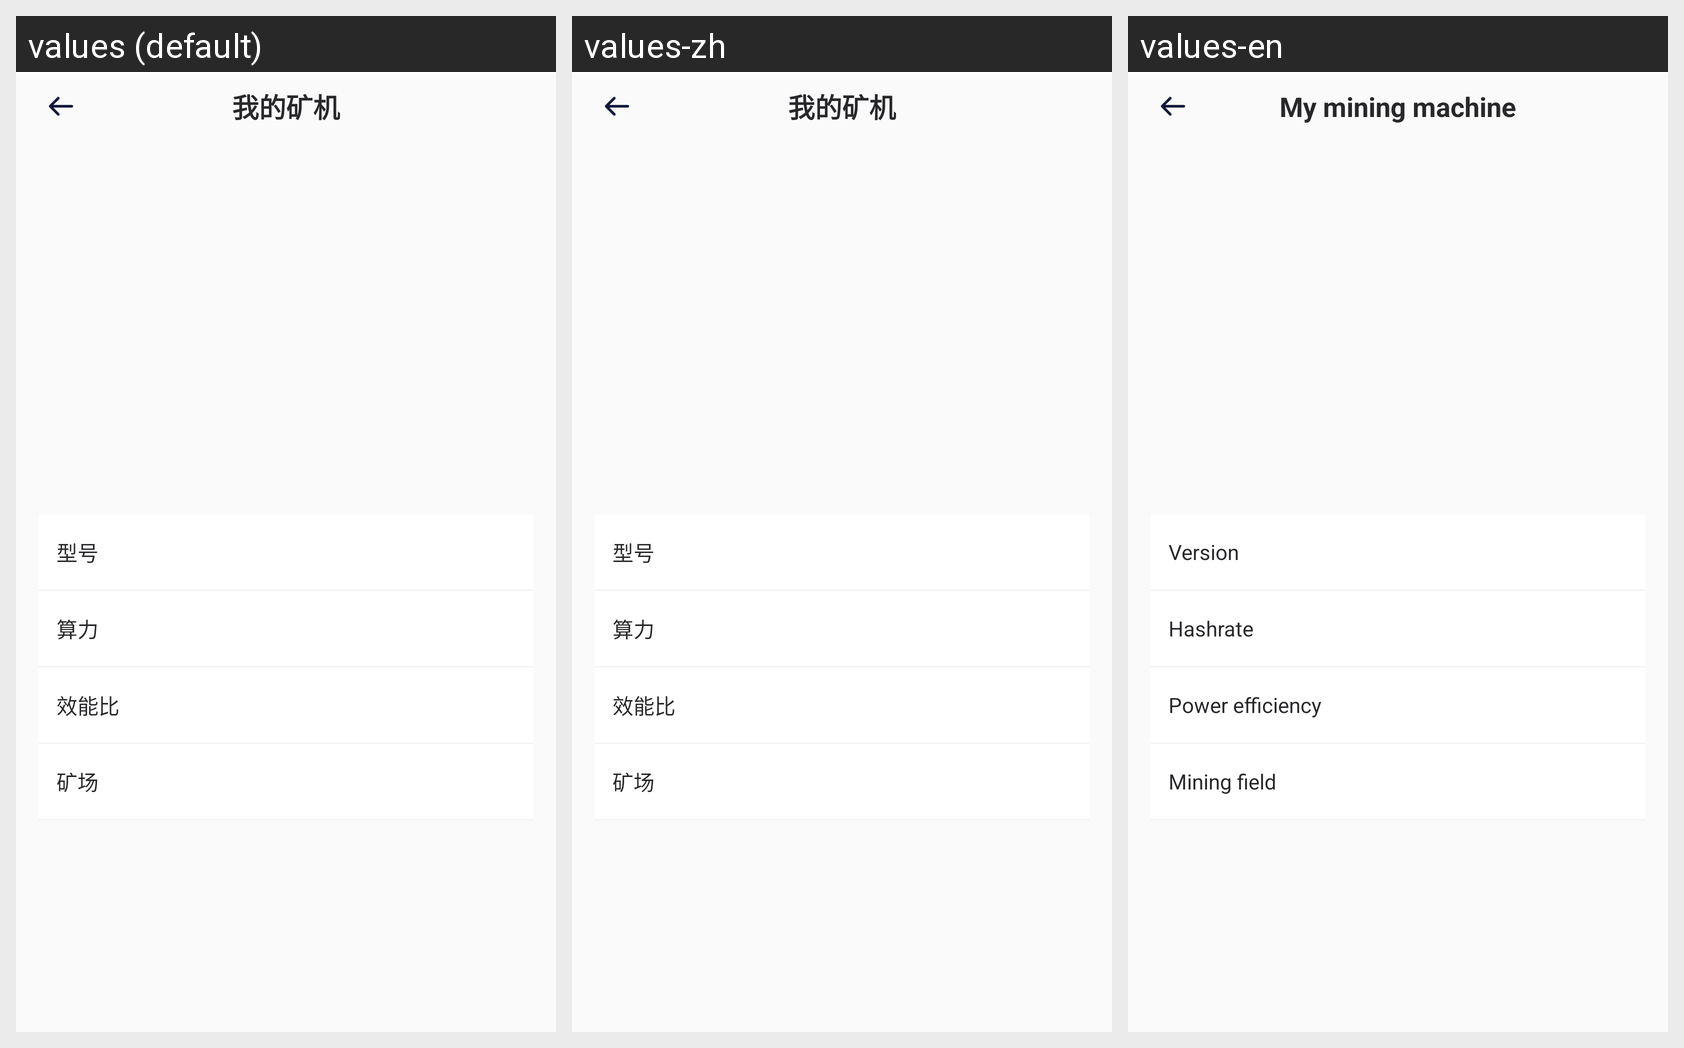

For this localized Android screen grid, give each drawn string resource with its value in every locale shown.
Android screen res/layout/activity_my_meachine.xml rendered under 3 locales, left to right: values (default), values-zh, values-en. Device: Nexus 5 (rendered at 1080×1920; each locale shown at half size, 540×960, under a caption strip naming it); theme Theme.AppCompat.Light.NoActionBar.
Strings drawn on this screen, with the default value and each locale's value (text and hints the layout hard-codes, and strings that could not be matched under every locale, appear in the picture but are not listed):

wode_kuangji
  values: 我的矿机
  values-zh: 我的矿机
  values-en: My mining machine

xinghao
  values: 型号
  values-zh: 型号
  values-en: Version

suanli
  values: 算力
  values-zh: 算力
  values-en: Hashrate

xiaonengbi
  values: 效能比
  values-zh: 效能比
  values-en: Power efficiency

kuangchang
  values: 矿场
  values-zh: 矿场
  values-en: Mining field
